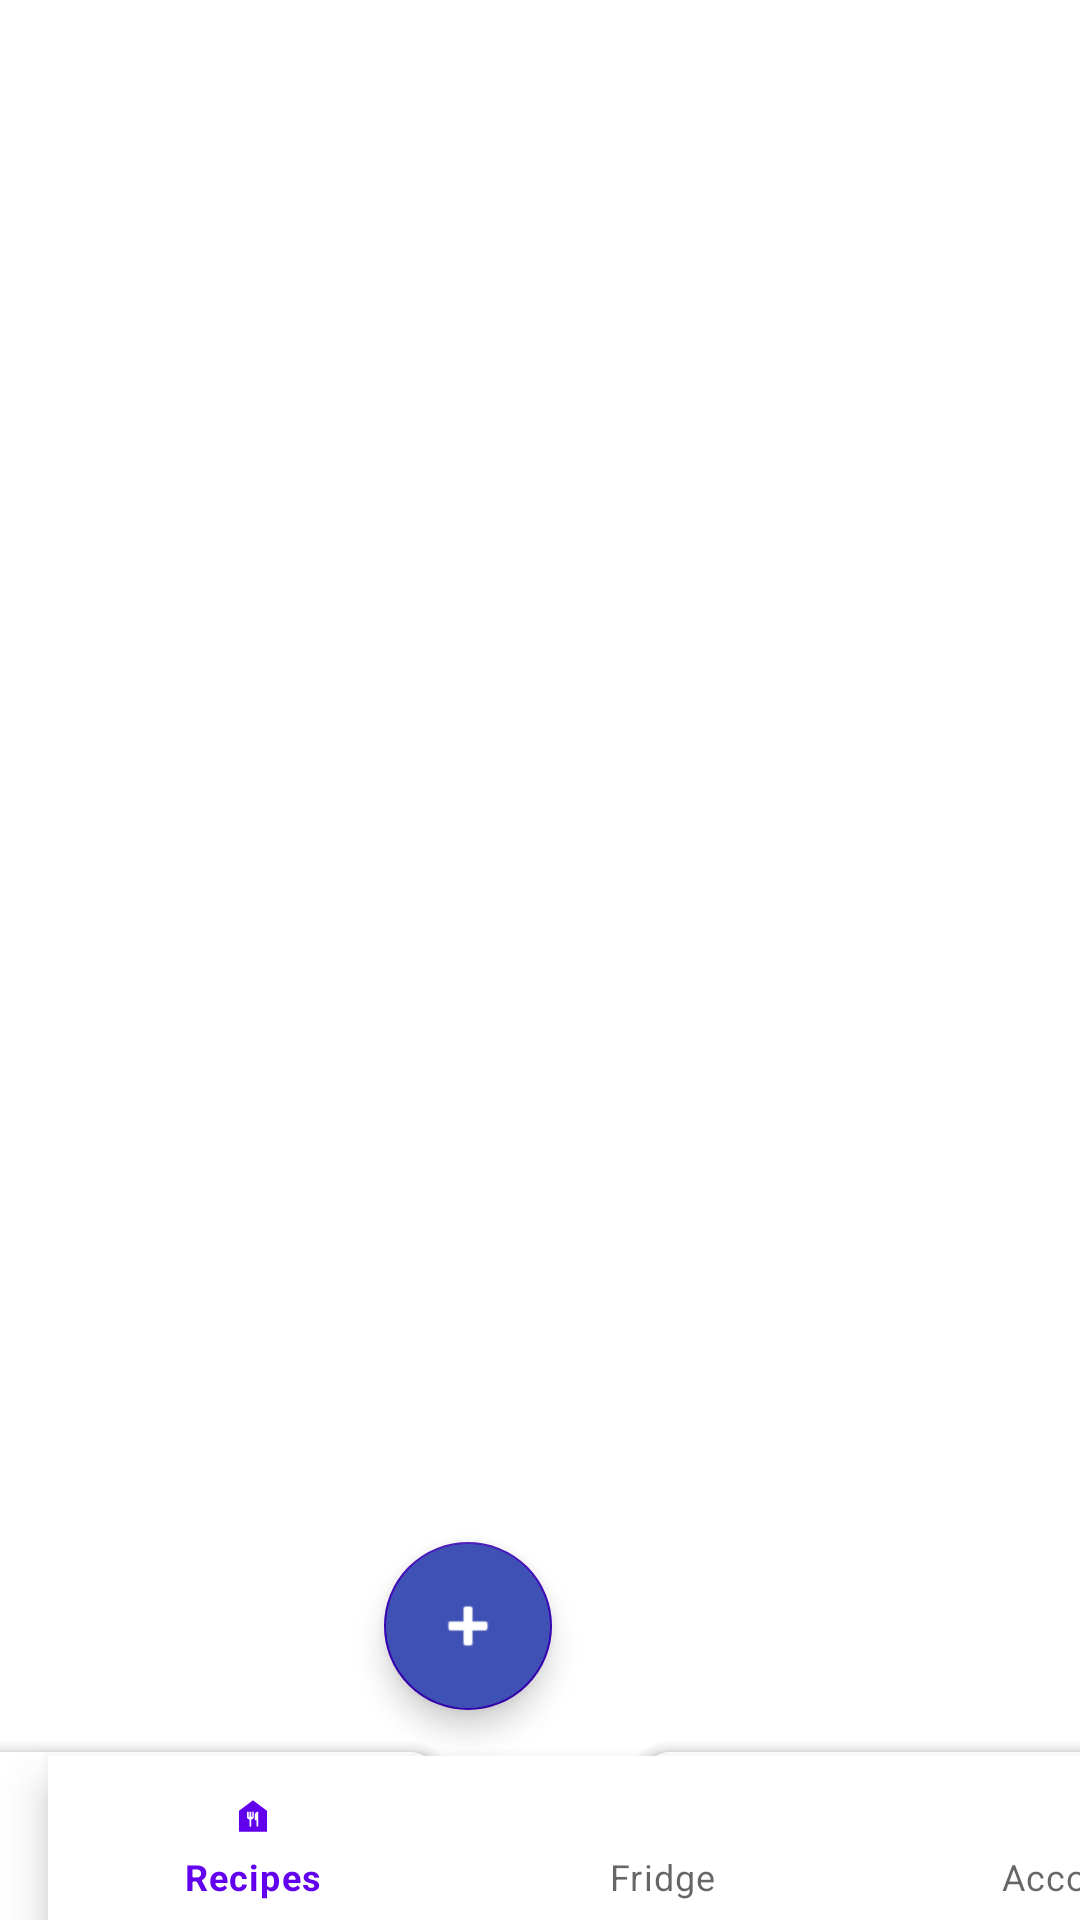

Here is an Android app screen rendered from its layout file. Give the layout XML and the strings, colors and styles it references.
<!-- AndroidManifest.xml: application theme Theme.ReFridgeApp -->
<!-- res/layout/activity_main.xml -->
<?xml version="1.0" encoding="utf-8"?>
<androidx.constraintlayout.widget.ConstraintLayout
    xmlns:android="http://schemas.android.com/apk/res/android"
    xmlns:app="http://schemas.android.com/apk/res-auto"
    xmlns:tools="http://schemas.android.com/tools"
    android:layout_width="match_parent"
    android:layout_height="match_parent"
    tools:context=".MainActivity">

        <androidx.recyclerview.widget.RecyclerView
            android:id="@+id/groceryItemListView"
            android:layout_width="0dp"
            android:layout_height="0dp"
            android:layout_marginStart="16dp"
            android:layout_marginTop="16dp"
            app:layout_constraintBottom_toBottomOf="parent"
            app:layout_constraintEnd_toEndOf="parent"
            app:layout_constraintHorizontal_bias="0.0"
            app:layout_constraintStart_toStartOf="parent"
            app:layout_constraintTop_toTopOf="parent"
            android:nestedScrollingEnabled="true"
            app:layout_constraintVertical_bias="0.0">
        </androidx.recyclerview.widget.RecyclerView>

        <androidx.coordinatorlayout.widget.CoordinatorLayout
            android:id="@+id/container"
            android:layout_width="match_parent"
            android:layout_height="match_parent"
            app:layout_constraintBottom_toBottomOf="parent"
            app:layout_constraintEnd_toEndOf="parent"
            app:layout_constraintStart_toStartOf="parent"
            app:layout_constraintTop_toTopOf="parent">

            <com.google.android.material.bottomappbar.BottomAppBar
            android:id="@+id/bottomAppBar"
            android:layout_width="match_parent"
            android:layout_height="wrap_content"
            android:layout_gravity="bottom"
            app:fabCradleMargin="10dp"
            app:fabCradleRoundedCornerRadius="10dp"
            app:fabCradleVerticalOffset="10dp">

            <com.google.android.material.bottomnavigation.BottomNavigationView
                android:id="@+id/bottomNavigationView"
                android:layout_width="410dp"
                android:layout_height="55dp"
                android:layout_marginLeft="0dp"
                android:layout_marginRight="0dp"
                android:layout_gravity = "bottom"
                android:backgroundTint="@color/colorPrimary"
                app:layout_constraintBottom_toBottomOf="@+id/groceryItemListView"
                app:layout_constraintEnd_toEndOf="parent"
                app:layout_constraintStart_toStartOf="parent"
                app:fabCradleMargin = "8dp"
                app:fabCradleRoundedCornerRadius = "32dp"
                app:menu="@menu/bottonnav" />
        </com.google.android.material.bottomappbar.BottomAppBar>

    <com.google.android.material.floatingactionbutton.FloatingActionButton
        android:id="@+id/addItemButton"
        android:layout_width="wrap_content"
        android:layout_height="wrap_content"
        android:layout_marginEnd="176dp"
        android:layout_marginBottom="60dp"
        android:background="#FFFFFF"
        android:backgroundTint="#3F51B5"
        android:backgroundTintMode="src_in"
        android:clickable="true"
        android:focusable="true"
        android:contentDescription="Add item button"
        android:onClick="addGrocery"
        android:tint="#FFFFFF"
        app:backgroundTint="@color/purple_700"
        app:backgroundTintMode="src_in"
        app:layout_anchor="@+id/bottomAppBar"
        app:layout_anchorGravity="start|center"
        app:layout_constraintBottom_toBottomOf="parent"
        app:layout_constraintEnd_toEndOf="parent"
        app:rippleColor="#FFFFFF"
        app:srcCompat="@android:drawable/ic_input_add"
        app:tint="@color/white"
        tools:ignore="RedundantDescriptionCheck" />

        </androidx.coordinatorlayout.widget.CoordinatorLayout>
    </androidx.constraintlayout.widget.ConstraintLayout>
<!-- resources referenced by this layout -->
<resources>
  <color name="colorPrimary">#4CAF50</color>
  <color name="purple_700">#FF3700B3</color>
  <color name="white">#FFFFFFFF</color>
  <style name="Theme.ReFridgeApp" parent="Theme.MaterialComponents.Light.DarkActionBar">
          
          <item name="colorPrimary">#41533E</item>
          <item name="colorPrimaryDark">@color/colorPrimaryDark</item>
          <item name="colorAccent">@color/colorAccent</item>
      </style>
  <color name="colorPrimaryDark">#4CAF50</color>
  <color name="colorAccent">#4CAF50</color>
</resources>
